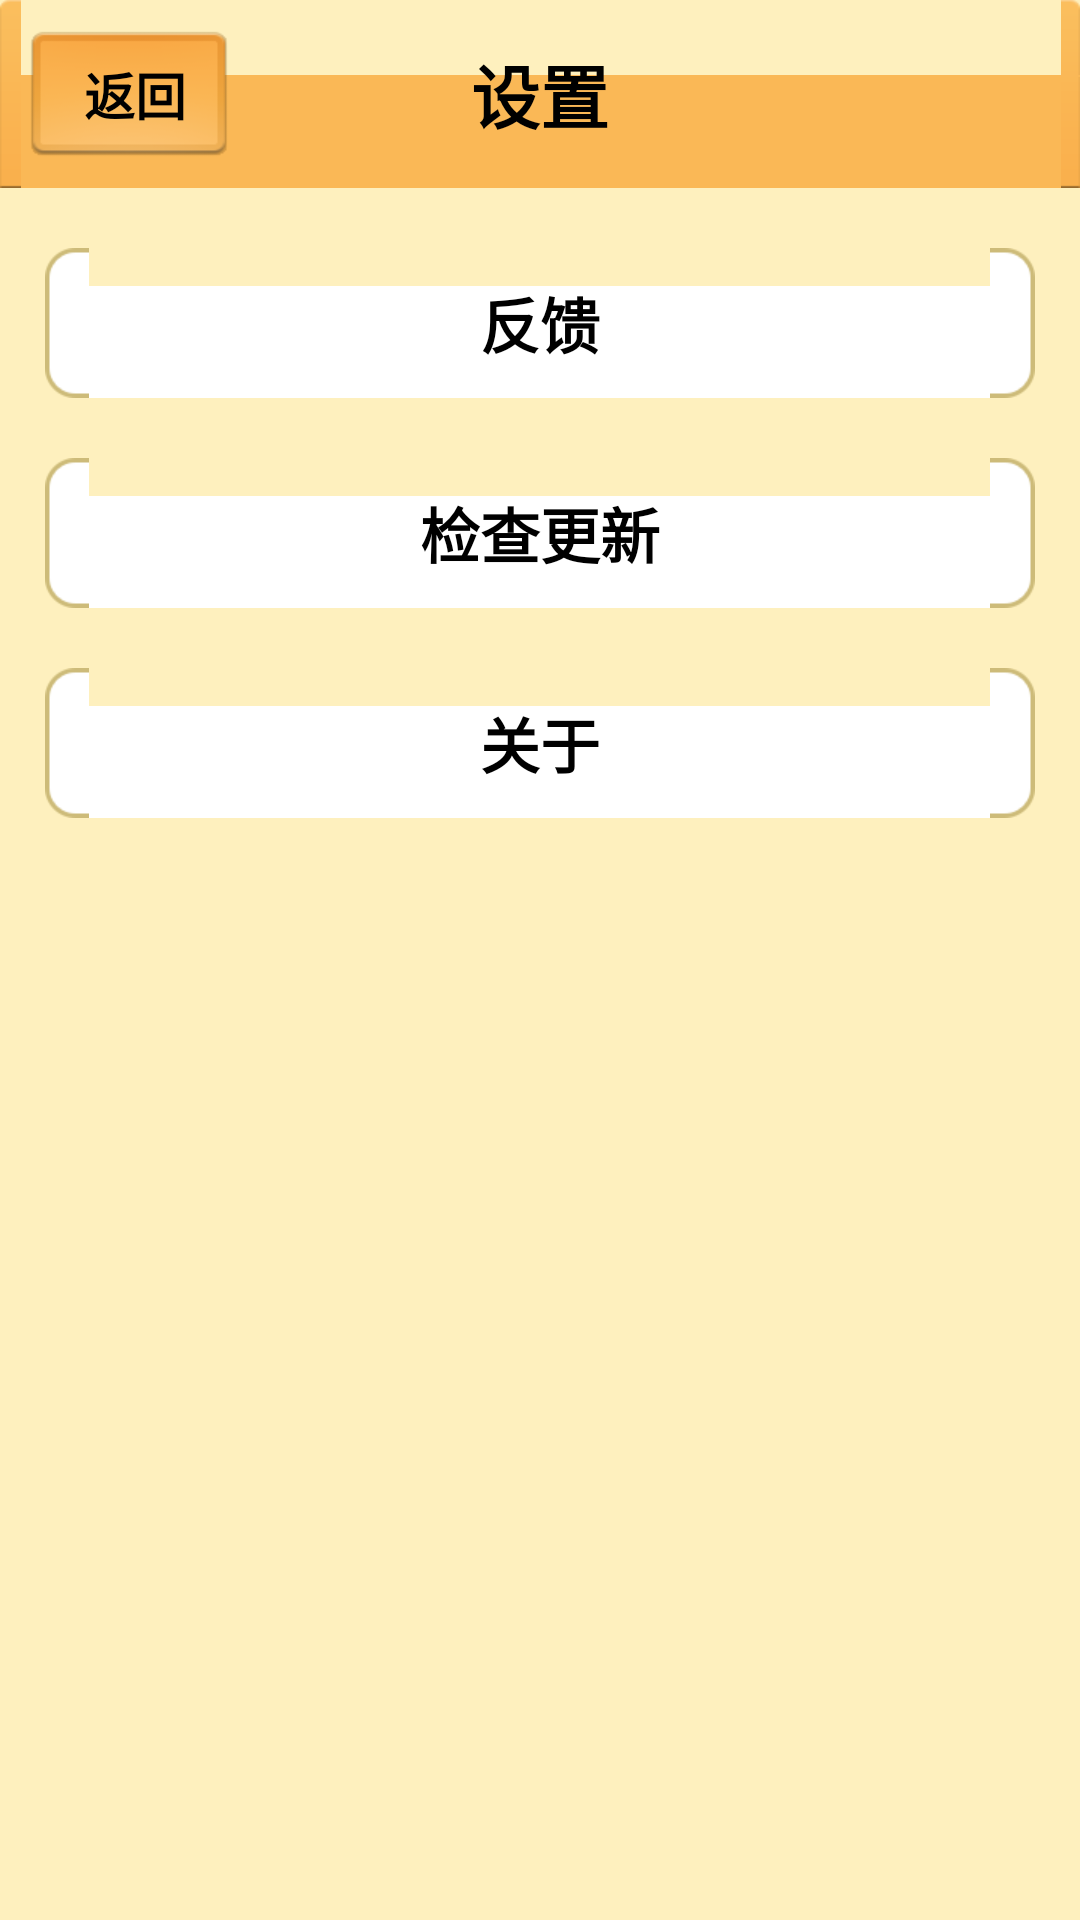

Write the Android layout XML for this screen, with the resource values it uses.
<!-- AndroidManifest.xml: application theme AppTheme -->
<!-- res/layout/activity_config.xml -->
<?xml version="1.0" encoding="utf-8"?>
<LinearLayout xmlns:android="http://schemas.android.com/apk/res/android"
    android:layout_width="match_parent"
    android:layout_height="match_parent"
    android:background="@color/userinfo_bg"
    android:orientation="vertical" >

    <RelativeLayout
        android:layout_width="match_parent"
        android:layout_height="wrap_content"
        android:background="@drawable/shuyou_top_bg" >

        <TextView
            style="@style/titleText"
            android:layout_width="wrap_content"
            android:layout_height="wrap_content"
            android:layout_centerInParent="true"
            android:text="@string/config" />

        <ImageView
            android:id="@+id/config_back"
            android:layout_width="wrap_content"
            android:layout_height="wrap_content"
            android:layout_alignParentLeft="true"
            android:layout_centerVertical="true"
            android:layout_marginLeft="10dp"
            android:contentDescription="@string/back"
            android:src="@drawable/shuyou_top_btn" />

        <TextView
            android:layout_width="wrap_content"
            android:layout_height="wrap_content"
            android:layout_alignParentLeft="true"
            android:layout_centerVertical="true"
            android:layout_marginLeft="28dp"
            android:text="@string/back"
            android:textSize="17sp"
            android:textStyle="bold" />
    </RelativeLayout>

    <ScrollView
        android:layout_width="match_parent"
        android:layout_height="match_parent"
        android:paddingBottom="25dp" >

        <LinearLayout
            android:layout_width="match_parent"
            android:layout_height="wrap_content"
            android:orientation="vertical"
            android:paddingLeft="15dp"
            android:paddingRight="15dp" >

            <RelativeLayout
                android:id="@+id/config_feedback"
                android:layout_width="match_parent"
                android:layout_height="50dp"
                android:layout_marginBottom="20dp"
                android:layout_marginTop="20dp"
                android:background="@drawable/shuyou_userinfo_list_full" >

                <TextView
                    style="@style/loginText"
                    android:layout_width="wrap_content"
                    android:layout_height="wrap_content"
                    android:layout_centerInParent="true"
                    android:layout_marginLeft="20dp"
                    android:text="反馈" />
            </RelativeLayout>

            <RelativeLayout
                android:id="@+id/config_checkUpdate"
                android:layout_width="match_parent"
                android:layout_height="50dp"
                android:layout_marginBottom="20dp"
                android:background="@drawable/shuyou_userinfo_list_full" >

                <TextView
                    style="@style/loginText"
                    android:layout_width="wrap_content"
                    android:layout_height="wrap_content"
                    android:layout_centerInParent="true"
                    android:layout_marginLeft="20dp"
                    android:text="检查更新" />
            </RelativeLayout>

            <RelativeLayout
                android:id="@+id/config_about"
                android:layout_width="match_parent"
                android:layout_height="50dp"
                android:layout_marginBottom="20dp"
                android:background="@drawable/shuyou_userinfo_list_full" >

                <TextView
                    style="@style/loginText"
                    android:layout_width="wrap_content"
                    android:layout_height="wrap_content"
                    android:layout_centerInParent="true"
                    android:layout_marginLeft="20dp"
                    android:text="关于" />
            </RelativeLayout>
        </LinearLayout>
    </ScrollView>

</LinearLayout>
<!-- resources referenced by this layout -->
<resources>
  <color name="userinfo_bg">#FEF0BE</color>
  <!-- drawable shuyou_top_btn (drawable) -->
  <?xml version="1.0" encoding="utf-8"?>
  <selector xmlns:android="http://schemas.android.com/apk/res/android" >
      <item android:state_pressed="true"
            android:drawable="@drawable/shuyou_top_btn_p"/>
      <item android:state_pressed="false"
            android:drawable="@drawable/shuyou_top_btn_n"/>
  </selector>
  <!-- drawable shuyou_userinfo_list_full (drawable) -->
  <?xml version="1.0" encoding="utf-8"?>
  <selector xmlns:android="http://schemas.android.com/apk/res/android" >
      <item android:state_pressed="true"
            android:drawable="@drawable/shuyou_userinfo_list_full_p"/>
      <item android:state_pressed="false"
            android:drawable="@drawable/shuyou_userinfo_list_full_n"/>
  </selector>
  <string name="back">返回</string>
  <string name="config">设置</string>
  <style name="loginText">
          <item name="android:textStyle">bold</item>
          <item name="android:textSize">20sp</item>
      </style>
  <style name="titleText">
          <item name="android:textStyle">bold</item>
          <item name="android:textSize">23sp</item>
      </style>
  <style name="AppTheme" parent="AppBaseTheme">
          <item name="android:textColor">@android:color/black</item>
          
      </style>
  <!-- drawable shuyou_top_btn_p: png bitmap (drawable-xhdpi, 6239 bytes) -->
  <!-- drawable shuyou_top_btn_n: png bitmap (drawable-xhdpi, 5844 bytes) -->
  <style name="AppBaseTheme" parent="android:Theme.NoTitleBar">
          
      </style>
</resources>
